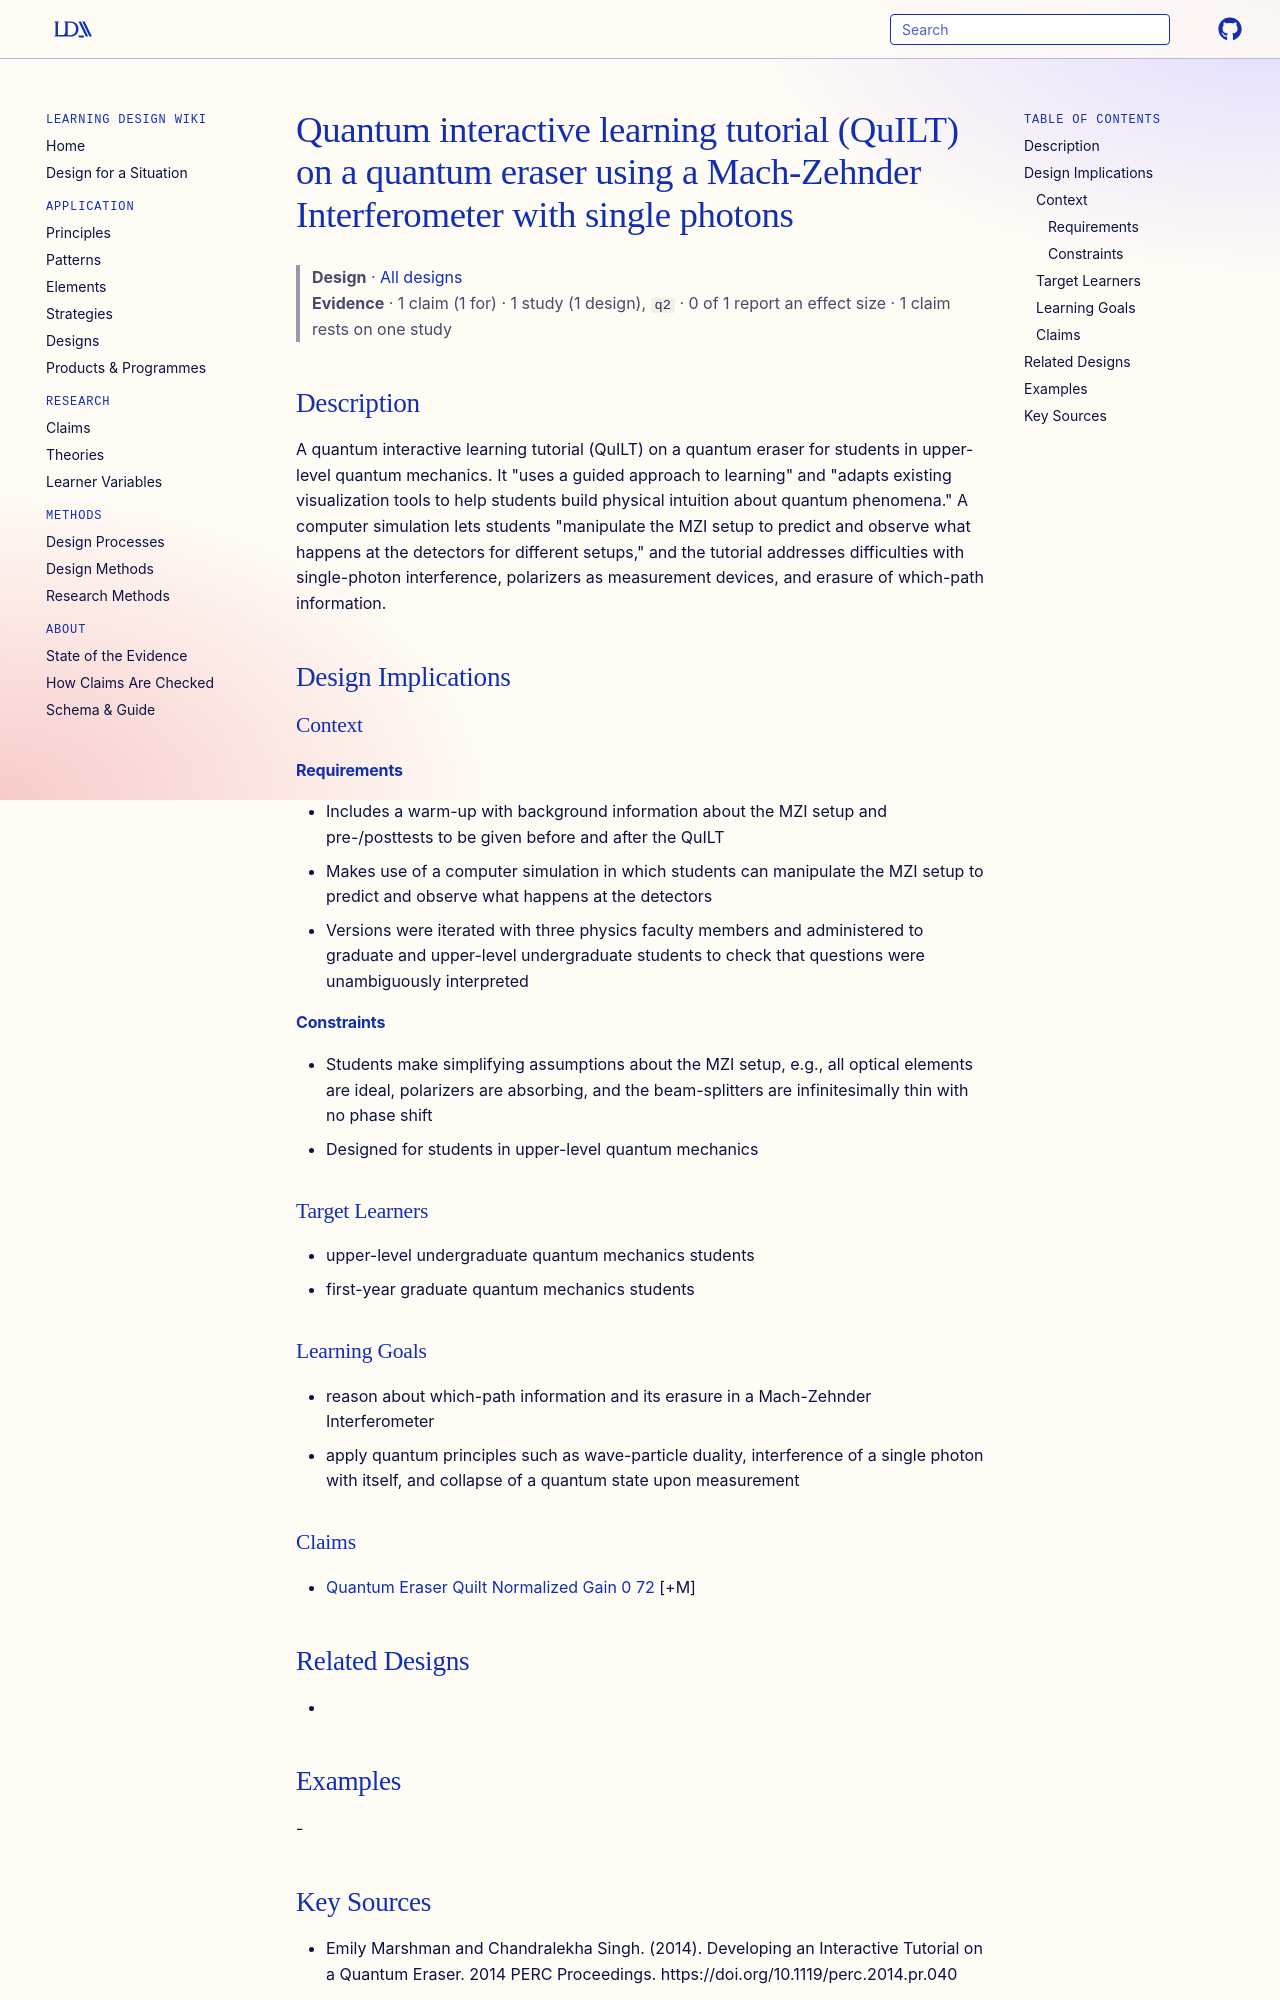

repository: Learning-Design-Alliance/learning-wiki · page: designs/quantum-eraser-quilt/index.html · generator: mkdocs

---
type: design
id: quantum-eraser-quilt
title: Quantum interactive learning tutorial (QuILT) on a quantum eraser using a Mach-Zehnder Interferometer with single photons
description: A quantum interactive learning tutorial (QuILT) on a quantum eraser for students in upper-level quantum mechanics.
status: review
generated:
  by: "process:settle-candidates"
  at: 2026-11-17
sources:
  - id: emily-marshman-and-chandralekha-singh-2014
    resource: "https://doi.org/10.1119/perc.2014.pr.040"
    title: "Emily Marshman and Chandralekha Singh. (2014). Developing an Interactive Tutorial on a Quantum Eraser. 2014 PERC Proceedings. https://doi.org/10.1119/perc.2014.pr.040"
    author: Emily Marshman and Chandralekha Singh
---

# Quantum interactive learning tutorial (QuILT) on a quantum eraser using a Mach-Zehnder Interferometer with single photons

> **Design** · [All designs](index.md)
> **Evidence** · 1 claim (1 for) · 1 study (1 design), `q2` · 0 of 1 report an effect size · 1 claim rests on one study

## Description
A quantum interactive learning tutorial (QuILT) on a quantum eraser for students in upper-level quantum mechanics. It "uses a guided approach to learning" and "adapts existing visualization tools to help students build physical intuition about quantum phenomena." A computer simulation lets students "manipulate the MZI setup to predict and observe what happens at the detectors for different setups," and the tutorial addresses difficulties with single-photon interference, polarizers as measurement devices, and erasure of which-path information.

## Design Implications

### Context
#### Requirements
- Includes a warm-up with background information about the MZI setup and pre-/posttests to be given before and after the QuILT
- Makes use of a computer simulation in which students can manipulate the MZI setup to predict and observe what happens at the detectors
- Versions were iterated with three physics faculty members and administered to graduate and upper-level undergraduate students to check that questions were unambiguously interpreted
#### Constraints
- Students make simplifying assumptions about the MZI setup, e.g., all optical elements are ideal, polarizers are absorbing, and the beam-splitters are infinitesimally thin with no phase shift
- Designed for students in upper-level quantum mechanics

### Target Learners
- upper-level undergraduate quantum mechanics students
- first-year graduate quantum mechanics students

### Learning Goals
- reason about which-path information and its erasure in a Mach-Zehnder Interferometer
- apply quantum principles such as wave-particle duality, interference of a single photon with itself, and collapse of a quantum state upon measurement
